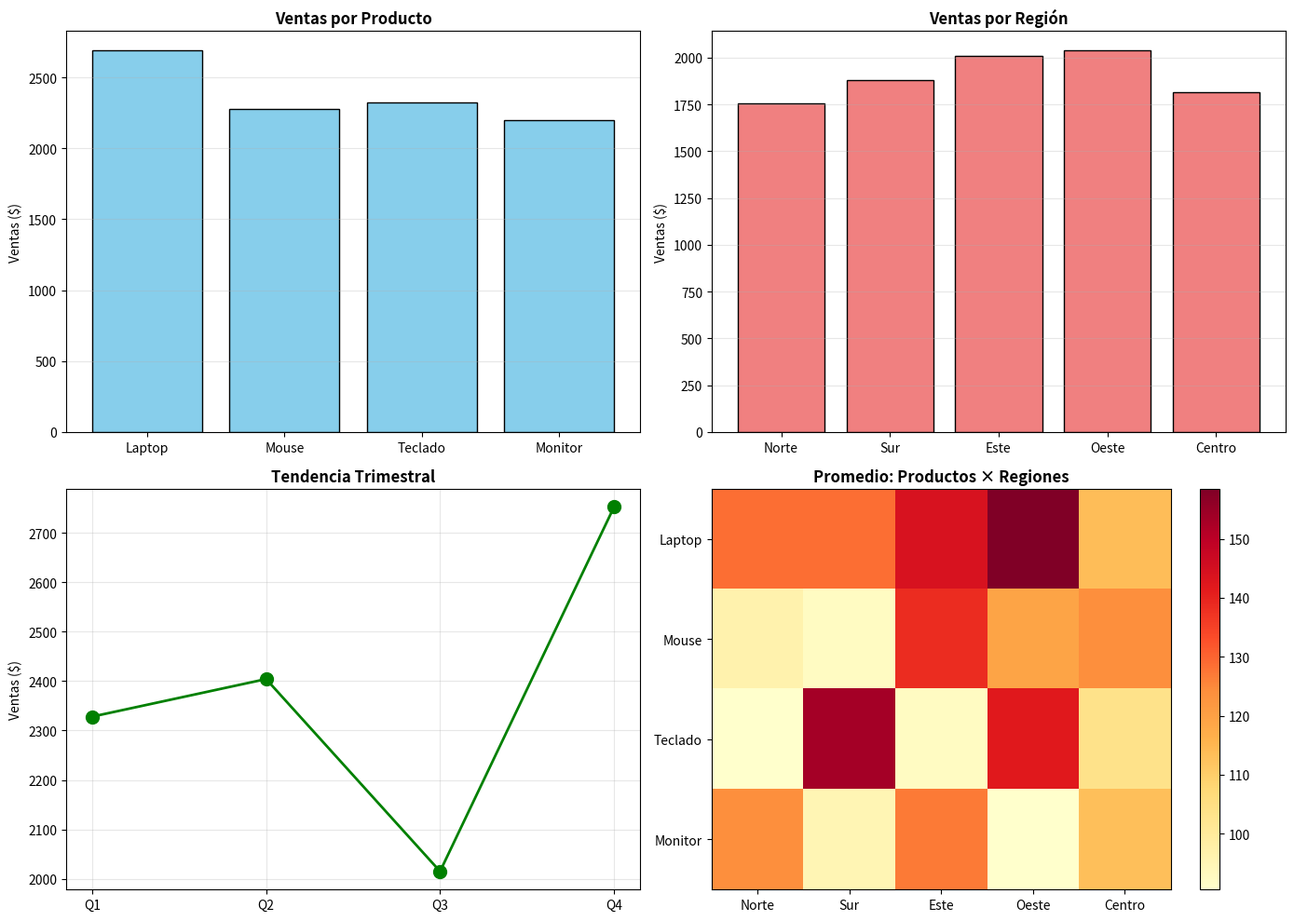

Recreate this plot in Python.
import numpy as np
import matplotlib.pyplot as plt

print(f"NumPy versión: {np.__version__}")

# Crear arrays de diferentes formas
print("=" * 60)
print("CREACIÓN DE ARRAYS")
print("=" * 60)

# Desde listas
arr1 = np.array([1, 2, 3, 4, 5])
print(f"\nArray 1D: {arr1}")
print(f"Forma: {arr1.shape}")
print(f"Dimensiones: {arr1.ndim}")
print(f"Tamaño: {arr1.size}")

# Array 2D (matriz)
arr2 = np.array([[1, 2, 3], [4, 5, 6], [7, 8, 9]])
print(f"\nArray 2D:\n{arr2}")
print(f"Forma: {arr2.shape}")
print(f"Dimensiones: {arr2.ndim}")

# Arrays especiales
zeros = np.zeros((3, 3))
ones = np.ones((2, 4))
identity = np.eye(3)

print(f"\nArray de ceros (3x3):\n{zeros}")
print(f"\nArray de unos (2x4):\n{ones}")
print(f"\nMatriz identidad (3x3):\n{identity}")

# Rangos
rango = np.arange(0, 10, 2)
linspace = np.linspace(0, 1, 5)

print(f"\nRango (0 a 10, paso 2): {rango}")
print(f"Linspace (5 valores entre 0 y 1): {linspace}")

print("=" * 60)
print("TIPOS DE DATOS")
print("=" * 60)

# Diferentes tipos de datos
arr_int = np.array([1, 2, 3], dtype=np.int32)
arr_float = np.array([1.5, 2.3, 3.7], dtype=np.float64)
arr_bool = np.array([True, False, True], dtype=np.bool_)
arr_str = np.array(['A', 'B', 'C'], dtype=np.str_)

print(f"\nArray enteros: {arr_int} - tipo: {arr_int.dtype}")
print(f"Array flotantes: {arr_float} - tipo: {arr_float.dtype}")
print(f"Array booleanos: {arr_bool} - tipo: {arr_bool.dtype}")
print(f"Array strings: {arr_str} - tipo: {arr_str.dtype}")

# Conversión de tipos
arr_float_to_int = arr_float.astype(np.int32)
print(f"\nConversión float a int: {arr_float} -> {arr_float_to_int}")

# Información de memoria
print(f"\nTamaño en bytes por elemento: {arr_int.itemsize}")
print(f"Tamaño total en memoria: {arr_int.nbytes} bytes")

print("=" * 60)
print("INDEXACIÓN Y SLICING")
print("=" * 60)

# Array 1D
arr = np.array([10, 20, 30, 40, 50, 60, 70, 80, 90, 100])
print(f"\nArray original: {arr}")
print(f"Primer elemento: {arr[0]}")
print(f"Último elemento: {arr[-1]}")
print(f"Elementos del 2 al 5: {arr[2:6]}")
print(f"Cada 2 elementos: {arr[::2]}")
print(f"Reverso: {arr[::-1]}")

# Array 2D
matriz = np.array([
    [1, 2, 3, 4],
    [5, 6, 7, 8],
    [9, 10, 11, 12]
])

print(f"\nMatriz:\n{matriz}")
print(f"\nElemento [0,0]: {matriz[0, 0]}")
print(f"Elemento [1,2]: {matriz[1, 2]}")
print(f"\nPrimera fila: {matriz[0, :]}")
print(f"Segunda columna: {matriz[:, 1]}")
print(f"\nSubmatriz 2x2:\n{matriz[:2, :2]}")

# Indexación booleana
arr = np.array([10, 25, 30, 45, 50, 65])
mascara = arr > 30
print(f"\nArray: {arr}")
print(f"Máscara (>30): {mascara}")
print(f"Elementos >30: {arr[mascara]}")

print("=" * 60)
print("OPERACIONES VECTORIZADAS")
print("=" * 60)

# Operaciones elemento a elemento
a = np.array([1, 2, 3, 4, 5])
b = np.array([10, 20, 30, 40, 50])

print(f"\nArray a: {a}")
print(f"Array b: {b}")
print(f"\na + b = {a + b}")
print(f"a * b = {a * b}")
print(f"b / a = {b / a}")
print(f"a ** 2 = {a ** 2}")

# Operaciones con escalares
print(f"\na * 10 = {a * 10}")
print(f"a + 100 = {a + 100}")

# Funciones matemáticas
x = np.array([0, np.pi/2, np.pi])
print(f"\nx = {x}")
print(f"sin(x) = {np.sin(x)}")
print(f"cos(x) = {np.cos(x)}")
print(f"exp(x) = {np.exp(x)}")
print(f"sqrt(x) = {np.sqrt(np.abs(x))}")

print("=" * 60)
print("BROADCASTING")
print("=" * 60)

# Broadcasting: operar arrays de diferentes formas
matriz = np.array([[1, 2, 3], [4, 5, 6], [7, 8, 9]])
vector = np.array([10, 20, 30])

print(f"\nMatriz 3x3:\n{matriz}")
print(f"\nVector 1x3: {vector}")
print(f"\nMatriz + Vector:\n{matriz + vector}")

# Normalizar columnas
datos = np.array([[100, 200, 300],
                  [150, 250, 350],
                  [120, 220, 320]])

media_columnas = datos.mean(axis=0)
datos_centrados = datos - media_columnas

print(f"\nDatos originales:\n{datos}")
print(f"\nMedia por columna: {media_columnas}")
print(f"\nDatos centrados:\n{datos_centrados}")
print(f"\nVerificación (media después de centrar): {datos_centrados.mean(axis=0)}")

print("=" * 60)
print("FUNCIONES DE AGREGACIÓN")
print("=" * 60)

# Crear matriz de ventas por producto y región
ventas = np.array([
    [100, 150, 200, 120],  # Producto A
    [80, 90, 110, 100],     # Producto B
    [150, 180, 220, 160]    # Producto C
])

print(f"\nVentas (Productos x Regiones):\n{ventas}")

# Agregaciones globales
print(f"\nTotal de ventas: {ventas.sum()}")
print(f"Promedio: {ventas.mean():.2f}")
print(f"Máximo: {ventas.max()}")
print(f"Mínimo: {ventas.min()}")
print(f"Desviación estándar: {ventas.std():.2f}")

# Agregaciones por eje
print(f"\nVentas por producto (suma por fila, axis=1):")
print(ventas.sum(axis=1))

print(f"\nVentas por región (suma por columna, axis=0):")
print(ventas.sum(axis=0))

print(f"\nPromedio por producto:")
print(ventas.mean(axis=1))

# Valores acumulados
arr = np.array([10, 20, 30, 40, 50])
print(f"\nArray: {arr}")
print(f"Suma acumulada: {np.cumsum(arr)}")
print(f"Producto acumulado: {np.cumprod(arr)}")

print("=" * 60)
print("ÁLGEBRA LINEAL")
print("=" * 60)

# Matrices
A = np.array([[1, 2], [3, 4]])
B = np.array([[5, 6], [7, 8]])

print(f"\nMatriz A:\n{A}")
print(f"\nMatriz B:\n{B}")

# Multiplicación matricial
producto = np.dot(A, B)  # o A @ B
print(f"\nA × B (producto matricial):\n{producto}")

# Multiplicación elemento a elemento
print(f"\nA * B (elemento a elemento):\n{A * B}")

# Transpuesta
print(f"\nTranspuesta de A:\n{A.T}")

# Determinante
det_A = np.linalg.det(A)
print(f"\nDeterminante de A: {det_A:.2f}")

# Inversa
inv_A = np.linalg.inv(A)
print(f"\nInversa de A:\n{inv_A}")

# Verificar A × A⁻¹ = I
identidad = np.dot(A, inv_A)
print(f"\nA × A⁻¹ (debe ser identidad):\n{identidad.round(10)}")

# Autovalores y autovectores
eigenvalues, eigenvectors = np.linalg.eig(A)
print(f"\nAutovalores: {eigenvalues}")
print(f"\nAutovectores:\n{eigenvectors}")

# Simulación de ventas trimestrales por producto y región
np.random.seed(42)

# 4 productos, 5 regiones, 4 trimestres
productos = ['Laptop', 'Mouse', 'Teclado', 'Monitor']
regiones = ['Norte', 'Sur', 'Este', 'Oeste', 'Centro']
trimestres = ['Q1', 'Q2', 'Q3', 'Q4']

# Generar datos aleatorios
ventas = np.random.randint(50, 200, size=(4, 5, 4))

print("=" * 70)
print("ANÁLISIS DE VENTAS MULTIDIMENSIONAL".center(70))
print("=" * 70)

print(f"\nDimensiones: {ventas.shape} (Productos × Regiones × Trimestres)")

# Análisis por producto
print("\n" + "=" * 70)
print("VENTAS POR PRODUCTO (Total anual)")
print("=" * 70)
ventas_por_producto = ventas.sum(axis=(1, 2))
for i, producto in enumerate(productos):
    print(f"{producto:15s}: ${ventas_por_producto[i]:,}")

# Análisis por región
print("\n" + "=" * 70)
print("VENTAS POR REGIÓN (Total anual)")
print("=" * 70)
ventas_por_region = ventas.sum(axis=(0, 2))
for i, region in enumerate(regiones):
    print(f"{region:15s}: ${ventas_por_region[i]:,}")

# Análisis por trimestre
print("\n" + "=" * 70)
print("VENTAS POR TRIMESTRE (Total)")
print("=" * 70)
ventas_por_trimestre = ventas.sum(axis=(0, 1))
for i, trimestre in enumerate(trimestres):
    print(f"{trimestre:15s}: ${ventas_por_trimestre[i]:,}")

# Estadísticas globales
print("\n" + "=" * 70)
print("ESTADÍSTICAS GLOBALES")
print("=" * 70)
print(f"Total de ventas: ${ventas.sum():,}")
print(f"Promedio: ${ventas.mean():.2f}")
print(f"Máximo: ${ventas.max()}")
print(f"Mínimo: ${ventas.min()}")
print(f"Desviación estándar: ${ventas.std():.2f}")

# Mejor y peor desempeño
print("\n" + "=" * 70)
print("MEJOR Y PEOR DESEMPEÑO")
print("=" * 70)
mejor_producto_idx = ventas_por_producto.argmax()
peor_producto_idx = ventas_por_producto.argmin()
print(f"Mejor producto: {productos[mejor_producto_idx]} (${ventas_por_producto[mejor_producto_idx]:,})")
print(f"Peor producto: {productos[peor_producto_idx]} (${ventas_por_producto[peor_producto_idx]:,})")

mejor_region_idx = ventas_por_region.argmax()
peor_region_idx = ventas_por_region.argmin()
print(f"\nMejor región: {regiones[mejor_region_idx]} (${ventas_por_region[mejor_region_idx]:,})")
print(f"Peor región: {regiones[peor_region_idx]} (${ventas_por_region[peor_region_idx]:,})")

# Visualización
fig, axes = plt.subplots(2, 2, figsize=(14, 10))

# Gráfico 1: Ventas por producto
axes[0, 0].bar(productos, ventas_por_producto, color='skyblue', edgecolor='black')
axes[0, 0].set_title('Ventas por Producto', fontweight='bold')
axes[0, 0].set_ylabel('Ventas ($)')
axes[0, 0].grid(axis='y', alpha=0.3)

# Gráfico 2: Ventas por región
axes[0, 1].bar(regiones, ventas_por_region, color='lightcoral', edgecolor='black')
axes[0, 1].set_title('Ventas por Región', fontweight='bold')
axes[0, 1].set_ylabel('Ventas ($)')
axes[0, 1].grid(axis='y', alpha=0.3)

# Gráfico 3: Ventas por trimestre
axes[1, 0].plot(trimestres, ventas_por_trimestre, marker='o', linewidth=2, markersize=10, color='green')
axes[1, 0].set_title('Tendencia Trimestral', fontweight='bold')
axes[1, 0].set_ylabel('Ventas ($)')
axes[1, 0].grid(True, alpha=0.3)

# Gráfico 4: Heatmap promedio por producto y región
ventas_prod_region = ventas.mean(axis=2)  # Promedio de trimestres
im = axes[1, 1].imshow(ventas_prod_region, cmap='YlOrRd', aspect='auto')
axes[1, 1].set_xticks(range(len(regiones)))
axes[1, 1].set_yticks(range(len(productos)))
axes[1, 1].set_xticklabels(regiones)
axes[1, 1].set_yticklabels(productos)
axes[1, 1].set_title('Promedio: Productos × Regiones', fontweight='bold')
plt.colorbar(im, ax=axes[1, 1])

plt.tight_layout()
plt.show()

print("\n" + "=" * 70)
